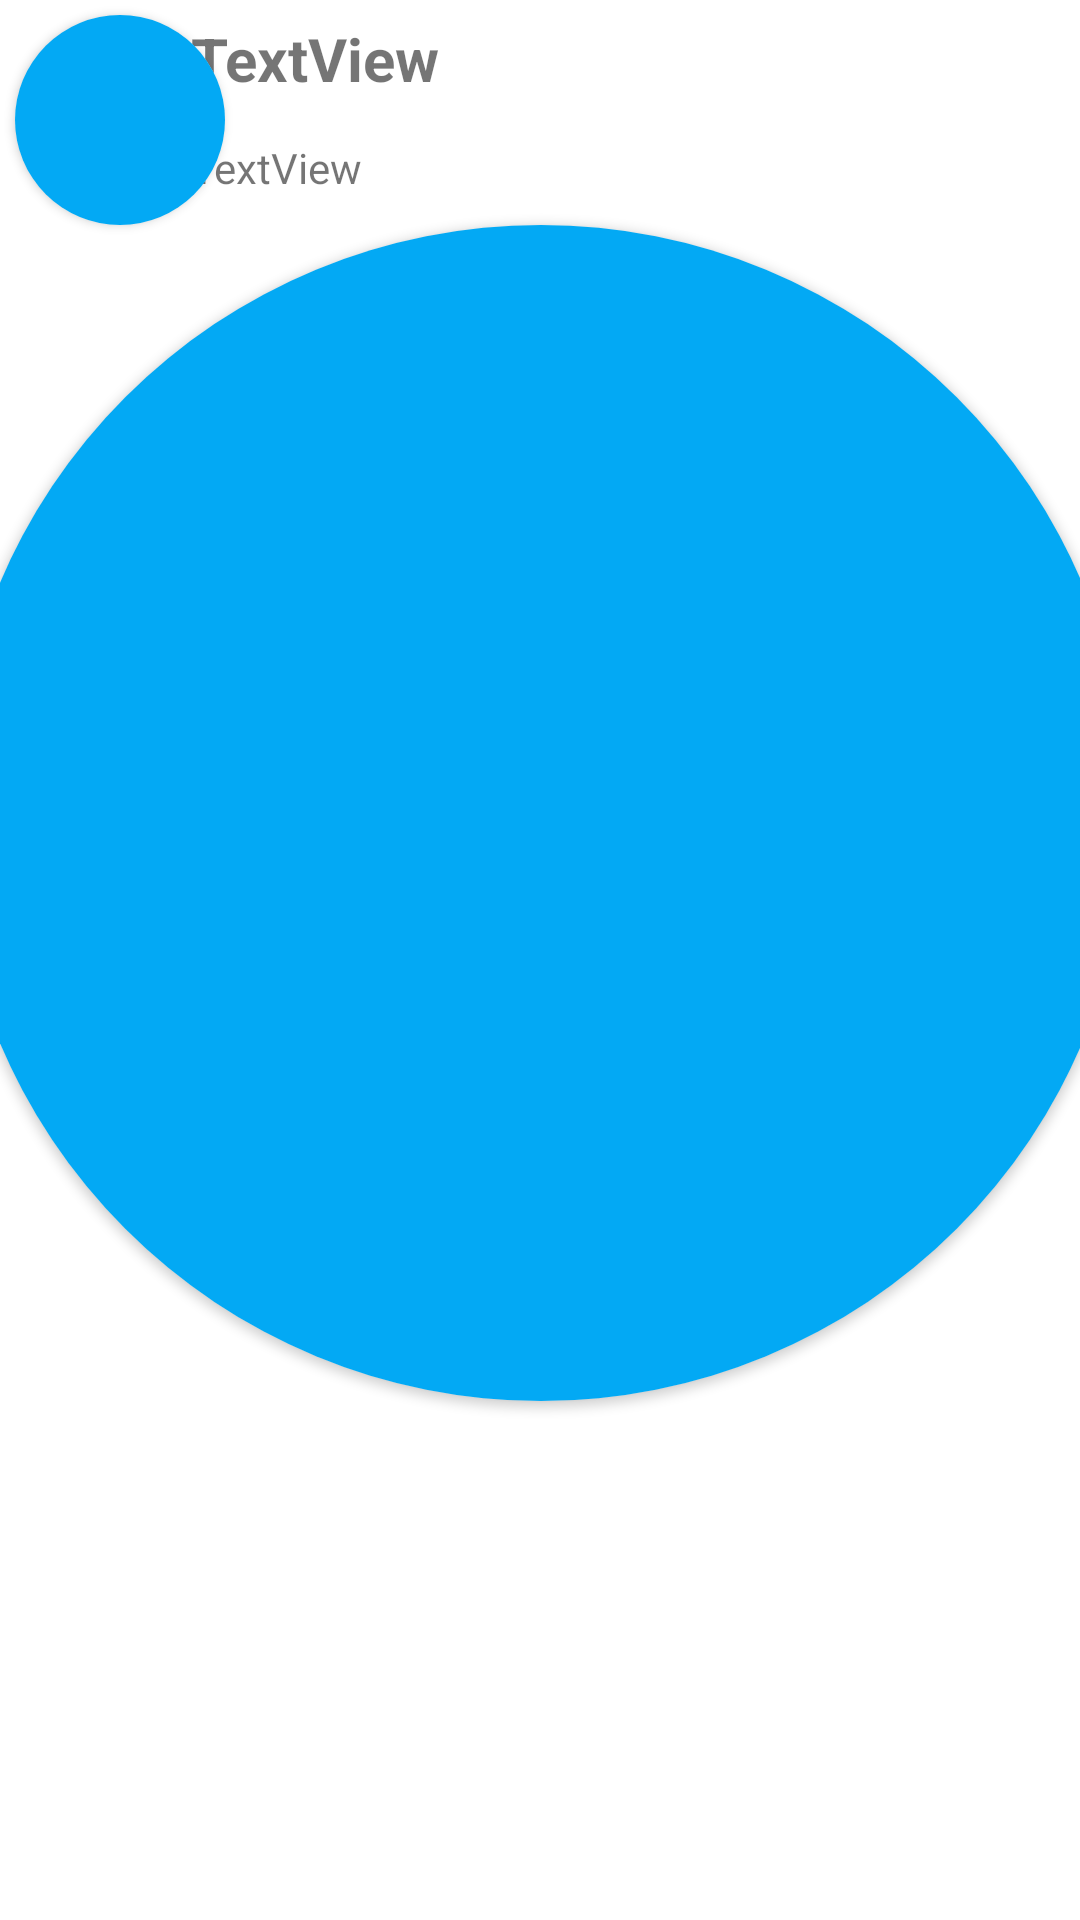

The Android layout XML behind this screen, and the referenced resources:
<!-- AndroidManifest.xml: application theme Theme.Exercise_2 -->
<!-- res/layout/layout.xml -->
<?xml version="1.0" encoding="utf-8"?>
<androidx.constraintlayout.widget.ConstraintLayout xmlns:android="http://schemas.android.com/apk/res/android"
    xmlns:app="http://schemas.android.com/apk/res-auto"
    xmlns:tools="http://schemas.android.com/tools"
    android:id="@+id/linearLayout"
    android:layout_width="match_parent"
    android:layout_height="wrap_content">

    <androidx.cardview.widget.CardView
        android:id="@+id/cardView2"
        android:layout_width="70dp"
        android:layout_height="70dp"
        android:layout_marginStart="5dp"
        android:layout_marginTop="5dp"
        app:cardCornerRadius="35dp"
        app:layout_constraintStart_toStartOf="parent"
        app:layout_constraintTop_toTopOf="parent"
        tools:ignore="MissingConstraints">

        <ImageView
            android:id="@+id/imageView2"
            android:layout_width="match_parent"
            android:layout_height="match_parent"
            android:background="#03A9F4"
            app:layout_constraintEnd_toStartOf="@+id/descText"
            app:layout_constraintStart_toStartOf="parent"
            app:layout_constraintTop_toTopOf="parent"
            app:srcCompat="@drawable/ic_launcher_foreground"
            tools:ignore="MissingClass" />
    </androidx.cardview.widget.CardView>


    <TextView
        android:id="@+id/nameText"
        android:layout_width="308dp"
        android:layout_height="39dp"
        android:gravity="center_vertical"
        android:text="TextView"
        android:textAlignment="viewStart"
        android:textSize="20sp"
        android:textStyle="bold"
        app:layout_constraintEnd_toEndOf="parent"
        app:layout_constraintStart_toEndOf="@+id/cardView2"
        app:layout_constraintTop_toTopOf="parent"
        tools:ignore="RtlCompat" />

    <TextView
        android:id="@+id/descText"
        android:layout_width="308dp"
        android:layout_height="34dp"
        android:gravity="center_vertical"
        android:text="TextView"
        app:layout_constraintEnd_toEndOf="parent"
        app:layout_constraintStart_toEndOf="@+id/cardView2"
        app:layout_constraintTop_toBottomOf="@+id/nameText" />

    <androidx.cardview.widget.CardView
        android:id="@+id/cardView3"
        android:layout_width="392dp"
        android:layout_height="392dp"
        app:cardCornerRadius="196dp"
        app:layout_constraintEnd_toEndOf="parent"
        app:layout_constraintStart_toStartOf="parent"
        app:layout_constraintTop_toBottomOf="@+id/cardView2"
        tools:ignore="MissingConstraints">

        <ImageView
            android:id="@+id/imageView4"
            android:layout_width="392dp"
            android:layout_height="match_parent"
            android:background="#03A9F4"
            android:backgroundTint="#03A9F4"
            app:layout_constraintEnd_toEndOf="parent"
            app:layout_constraintHorizontal_bias="0.0"
            app:layout_constraintStart_toStartOf="parent"
            app:layout_constraintTop_toBottomOf="@+id/cardView2"
            app:srcCompat="@drawable/ic_launcher_foreground" />
    </androidx.cardview.widget.CardView>
</androidx.constraintlayout.widget.ConstraintLayout>
<!-- resources referenced by this layout -->
<resources>
  <style name="Theme.Exercise_2" parent="Theme.MaterialComponents.DayNight.DarkActionBar">
          
          <item name="colorPrimary">@color/purple_500</item>
          <item name="colorPrimaryVariant">@color/purple_700</item>
          <item name="colorOnPrimary">@color/white</item>
          
          <item name="colorSecondary">@color/teal_200</item>
          <item name="colorSecondaryVariant">@color/teal_700</item>
          <item name="colorOnSecondary">@color/black</item>
          
          <item name="android:statusBarColor" tools:targetApi="l">?attr/colorPrimaryVariant</item>
          
      </style>
  <!-- not gathered from this repository: default colours our renderer supplied (Android Studio template values) -->
  <color name="purple_500">#FF6200EE</color>
  <color name="purple_700">#FF3700B3</color>
  <color name="teal_200">#FF03DAC5</color>
  <color name="teal_700">#FF018786</color>
  <color name="black">#FF000000</color>
  <color name="white">#FFFFFFFF</color>
</resources>
